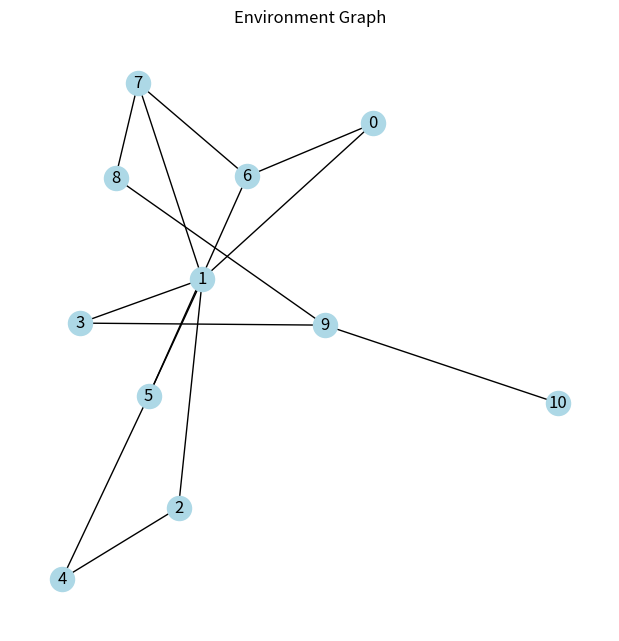
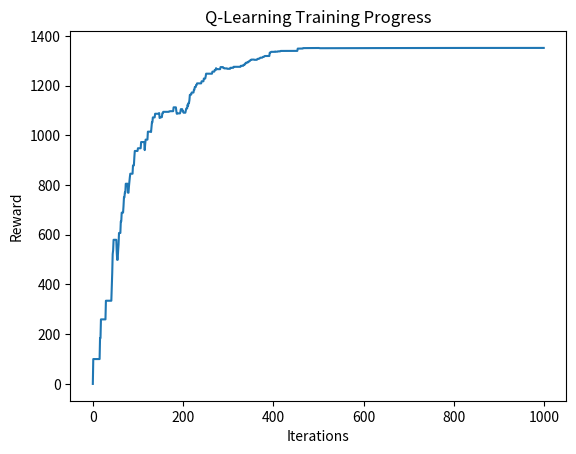
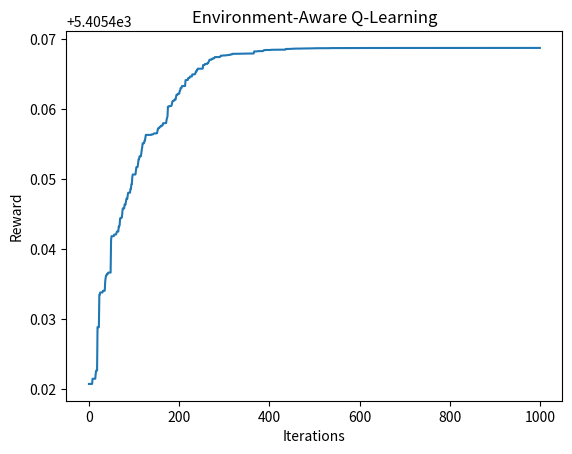

Write the Python code that produced these figures, in order.
# -*- coding: utf-8 -*-
"""

Automatically generated by Colab.

Original file is located at
    https://colab.research.google.com/drive/1A2ZDDLS-n3RQgNlhf4hFC4_2OfocwDvj
"""

# Q-Learning on Graph Environment


import numpy as np
import matplotlib.pyplot as plt
import networkx as nx
import random

# Graph Definition
edges = [
    (0, 1), (1, 5), (5, 6), (5, 4), (1, 2),
    (1, 3), (9, 10), (2, 4), (0, 6), (6, 7),
    (8, 9), (7, 8), (1, 7), (3, 9)
]

goal = 10
MATRIX_SIZE = 11

G = nx.Graph()
G.add_edges_from(edges)

plt.figure(figsize=(6, 6))
nx.draw(G, with_labels=True, node_color='lightblue')
plt.title("Environment Graph")
plt.show()

# Reward Matrix
R = np.matrix(np.ones((MATRIX_SIZE, MATRIX_SIZE))) * -1

for edge in edges:
    if edge[1] == goal:
        R[edge] = 100
    else:
        R[edge] = 0

    if edge[0] == goal:
        R[edge[::-1]] = 100
    else:
        R[edge[::-1]] = 0

R[goal, goal] = 100


# Q-Learning Setup
Q = np.matrix(np.zeros((MATRIX_SIZE, MATRIX_SIZE)))
gamma = 0.75
episodes = 1000

# Helper Functions
def available_actions(state):
    return np.where(R[state] >= 0)[1]

def choose_action(actions):
    return random.choice(actions)

def update_q(state, action):
    max_q = np.max(Q[action])
    Q[state, action] = R[state, action] + gamma * max_q
    return np.sum(Q / np.max(Q) * 100) if np.max(Q) > 0 else 0

# Training
scores = []

for _ in range(episodes):
    state = random.randint(0, MATRIX_SIZE - 1)
    actions = available_actions(state)
    action = choose_action(actions)
    score = update_q(state, action)
    scores.append(score)

# Testing Optimal Path
current_state = 0
path = [current_state]

while current_state != goal:
    next_state = np.where(Q[current_state] == np.max(Q[current_state]))[1]
    next_state = int(random.choice(next_state))
    path.append(next_state)
    current_state = next_state

print("Most Efficient Path:")
print(path)

# Training Reward Plot
plt.plot(scores)
plt.xlabel("Iterations")
plt.ylabel("Reward")
plt.title("Q-Learning Training Progress")
plt.show()


# Environment Awareness Extension
police = [2, 4, 5]
drug_traces = [3, 8, 9]

env_police = np.zeros((MATRIX_SIZE, MATRIX_SIZE))
env_drugs = np.zeros((MATRIX_SIZE, MATRIX_SIZE))

def sense_environment(action):
    found = []
    if action in police:
        found.append('p')
    if action in drug_traces:
        found.append('d')
    return found

def update_q_env(state, action):
    max_q = np.max(Q[action])
    Q[state, action] = R[state, action] + gamma * max_q

    env = sense_environment(action)
    if 'p' in env:
        env_police[state, action] += 1
    if 'd' in env:
        env_drugs[state, action] += 1

# Environment-aware training
scores_env = []

for _ in range(episodes):
    state = random.randint(0, MATRIX_SIZE - 1)
    actions = available_actions(state)
    action = choose_action(actions)
    update_q_env(state, action)
    scores_env.append(np.sum(Q))

plt.plot(scores_env)
plt.xlabel("Iterations")
plt.ylabel("Reward")
plt.title("Environment-Aware Q-Learning")
plt.show()

print("Police Matrix:\n", env_police)
print("\nDrug Trace Matrix:\n", env_drugs)
